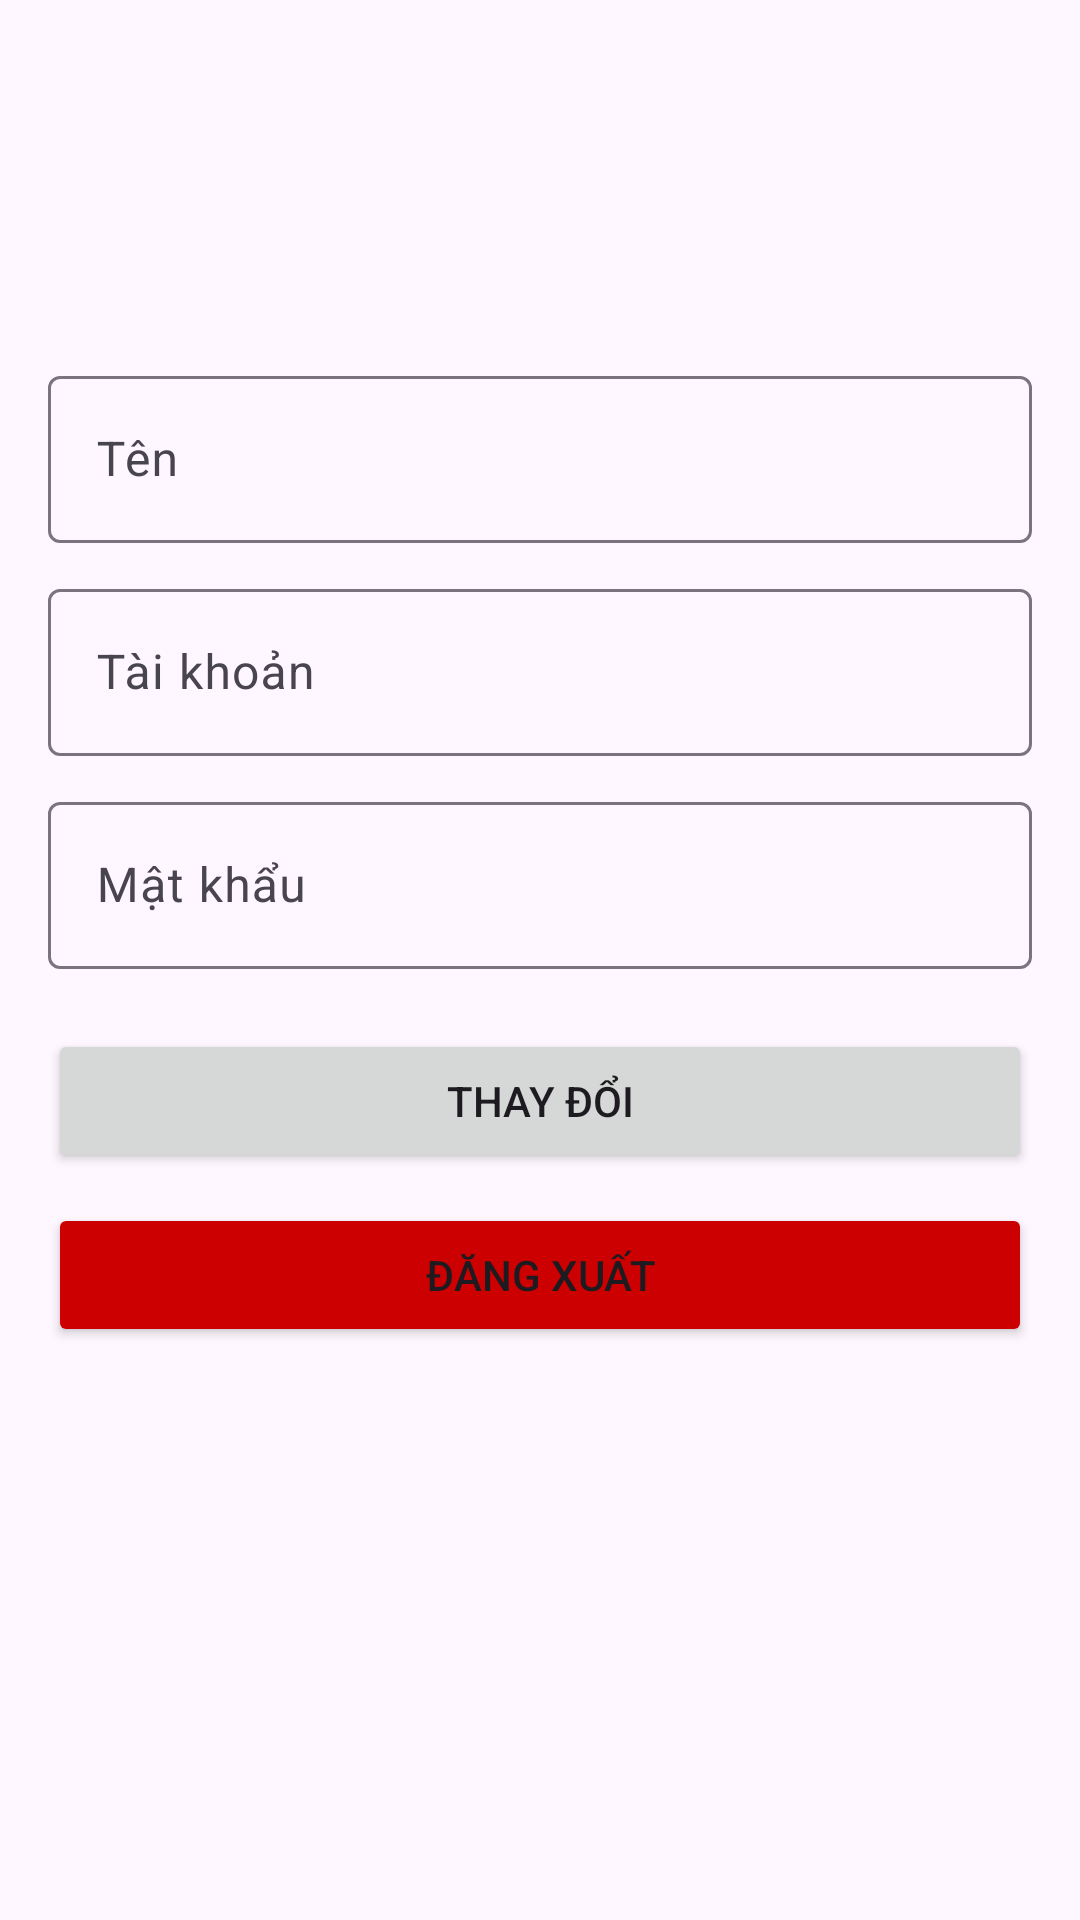

Produce the Android XML layout that renders to this screen, including the resource entries it uses.
<!-- AndroidManifest.xml: application theme Theme.BookLibrary -->
<!-- res/layout/fragment_profile.xml -->
<?xml version="1.0" encoding="utf-8"?>
<LinearLayout xmlns:android="http://schemas.android.com/apk/res/android"
    xmlns:tools="http://schemas.android.com/tools"
    android:layout_width="match_parent"
    android:layout_height="match_parent"
    tools:context=".ProfileFragment"
    android:gravity="center_horizontal"
    android:paddingTop="20dp"
    android:orientation="vertical">

    <Button
        android:id="@+id/btn_login"
        android:visibility="gone"
        android:text="@string/login"
        android:layout_width="match_parent"
        android:layout_height="wrap_content"
        android:layout_marginHorizontal="16dp"
        />

    <ImageView
        android:id="@+id/image"
        android:layout_width="100dp"
        android:layout_height="100dp"
        android:contentDescription="profile image"
        android:src="@drawable/outline_image_24" />

    <com.google.android.material.textfield.TextInputLayout
        android:layout_width="match_parent"
        android:layout_height="wrap_content"
        android:layout_marginHorizontal="16dp"
        android:hint="@string/name">

        <com.google.android.material.textfield.TextInputEditText
            android:id="@+id/edt_name"
            android:layout_width="match_parent"
            android:layout_height="wrap_content" />
    </com.google.android.material.textfield.TextInputLayout>

    <Space
        android:layout_width="wrap_content"
        android:layout_height="10dp" />

    <com.google.android.material.textfield.TextInputLayout
        android:layout_width="match_parent"
        android:layout_height="wrap_content"
        android:layout_marginHorizontal="16dp"
        android:hint="@string/username">

        <com.google.android.material.textfield.TextInputEditText
            android:id="@+id/edt_username"
            android:layout_width="match_parent"
            android:layout_height="wrap_content" />
    </com.google.android.material.textfield.TextInputLayout>

    <Space
        android:layout_width="wrap_content"
        android:layout_height="10dp" />

    <com.google.android.material.textfield.TextInputLayout
        android:layout_width="match_parent"
        android:layout_height="wrap_content"
        android:layout_marginHorizontal="16dp"
        android:hint="@string/password">

        <com.google.android.material.textfield.TextInputEditText
            android:id="@+id/edt_password"
            android:layout_width="match_parent"
            android:layout_height="wrap_content"
            android:inputType="textPassword" />
    </com.google.android.material.textfield.TextInputLayout>

    <Space
        android:layout_width="wrap_content"
        android:layout_height="20dp" />

    <Button
        android:id="@+id/btn_update"
        android:layout_width="match_parent"
        android:layout_height="wrap_content"
        android:layout_marginHorizontal="16dp"
        android:text="@string/update" />

    <Space
        android:layout_width="wrap_content"
        android:layout_height="10dp" />

    <Button
        android:id="@+id/btn_logout"
        android:layout_width="match_parent"
        android:layout_height="wrap_content"
        android:layout_marginHorizontal="16dp"
        android:backgroundTint="@android:color/holo_red_dark"
        android:text="@string/logout" />


</LinearLayout>
<!-- resources referenced by this layout -->
<resources>
  <string name="login">Đăng nhập</string>
  <string name="logout">Đăng xuất</string>
  <string name="name">Tên</string>
  <string name="password">Mật khẩu</string>
  <string name="update">Thay đổi</string>
  <string name="username">Tài khoản</string>
  <style name="Theme.BookLibrary" parent="Base.Theme.BookLibrary" />
  <style name="Base.Theme.BookLibrary" parent="Theme.Material3.DayNight.NoActionBar">
          
          
      </style>
</resources>
